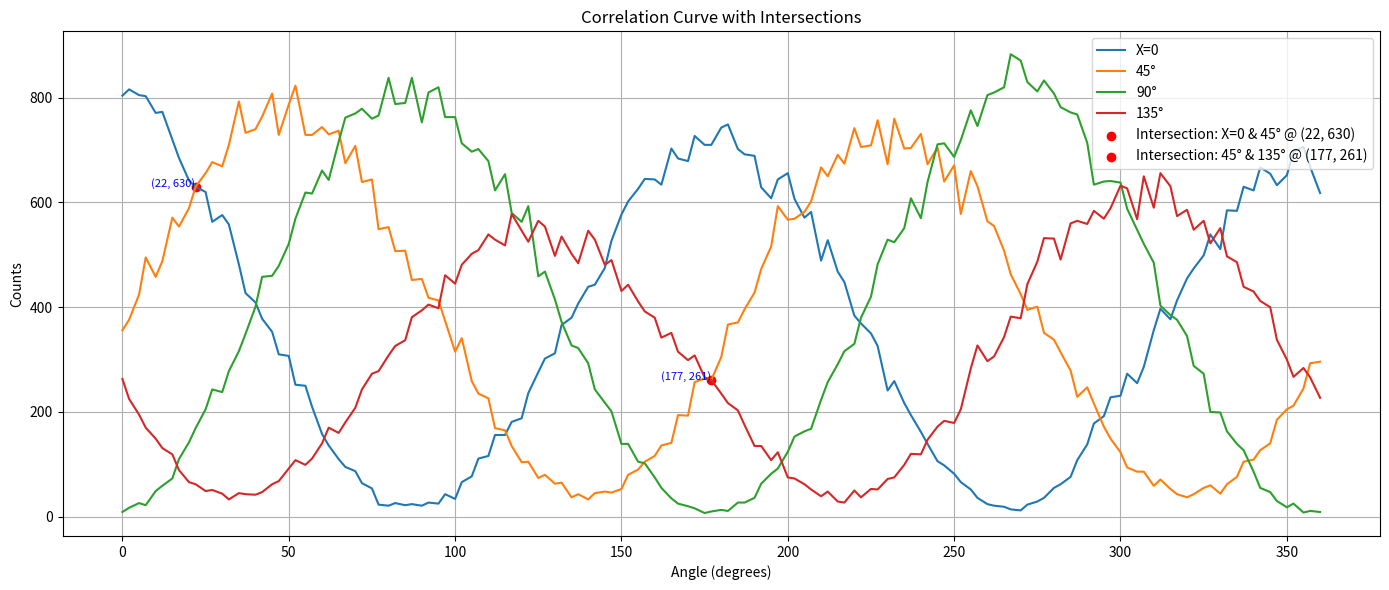

Python code for this plot:
import pandas as pd
import matplotlib.pyplot as plt

# Using the provided data to create a DataFrame
data_dict = {
    "Y": [0, 2, 5, 7, 10, 12, 15, 17, 20, 22, 25, 27, 30, 32, 35, 37, 40, 42, 45, 47, 50, 52, 55, 57, 60, 62, 65, 67, 70, 72, 75, 77, 80, 82, 85, 87, 90, 92, 95, 97, 100, 102, 105, 107, 110, 112, 115, 117, 120, 122, 125, 127, 130, 132, 135, 137, 140, 142, 145, 147, 150, 152, 155, 157, 160, 162, 165, 167, 170, 172, 175, 177, 180, 182, 185, 187, 190, 192, 195, 197, 200, 202, 205, 207, 210, 212, 215, 217, 220, 222, 225, 227, 230, 232, 235, 237, 240, 242, 245, 247, 250, 252, 255, 257, 260, 262, 265, 267, 270, 272, 275, 277, 280, 282, 285, 287, 290, 292, 295, 297, 300, 302, 305, 307, 310, 312, 315, 317, 320, 322, 325, 327, 330, 332, 335, 337, 340, 342, 345, 347, 350, 352, 355, 357, 360],
    "X=0": [804, 816, 805, 803, 771, 773, 720, 685, 642, 630, 620, 563, 576, 558, 482, 427, 409, 378, 353, 310, 307, 252, 250, 210, 158, 136, 110, 95, 87, 64, 54, 23, 21, 26, 22, 24, 21, 27, 25, 43, 34, 66, 77, 111, 116, 156, 156, 181, 188, 236, 276, 302, 312, 366, 380, 407, 439, 443, 475, 527, 577, 602, 626, 645, 644, 634, 703, 684, 679, 727, 710, 710, 743, 749, 702, 692, 689, 629, 608, 644, 656, 607, 571, 582, 489, 528, 468, 448, 384, 369, 350, 326, 241, 259, 217, 194, 162, 139, 106, 98, 82, 66, 52, 36, 24, 21, 19, 14, 12, 23, 29, 36, 55, 62, 76, 108, 138, 178, 192, 228, 231, 273, 255, 286, 356, 397, 377, 413, 455, 474, 499, 539, 511, 585, 584, 630, 623, 667, 655, 633, 652, 697, 706, 668, 618],
    "45°": [356, 376, 424, 495, 458, 488, 571, 554, 589, 630, 656, 677, 669, 710, 793, 733, 740, 764, 808, 729, 787, 823, 729, 729, 744, 730, 737, 675, 708, 639, 644, 549, 553, 507, 508, 452, 454, 418, 413, 374, 315, 341, 259, 235, 226, 169, 165, 135, 104, 105, 74, 80, 63, 65, 37, 43, 33, 45, 48, 46, 53, 80, 90, 105, 116, 136, 141, 194, 193, 257, 264, 261, 305, 367, 371, 396, 428, 473, 516, 593, 567, 569, 582, 602, 667, 650, 691, 674, 742, 706, 709, 757, 673, 760, 703, 704, 731, 673, 705, 640, 671, 578, 660, 631, 564, 555, 508, 463, 425, 395, 401, 351, 338, 314, 279, 229, 247, 216, 172, 149, 123, 94, 86, 86, 59, 71, 53, 43, 37, 43, 55, 60, 44, 62, 76, 105, 109, 127, 140, 185, 205, 212, 245, 293, 296],
    "90°": [9, 17, 26, 22, 49, 59, 73, 110, 142, 169, 205, 243, 238, 278, 316, 349, 401, 458, 460, 479, 521, 569, 619, 617, 661, 643, 716, 762, 770, 779, 760, 766, 838, 788, 790, 838, 753, 810, 820, 763, 763, 713, 697, 702, 679, 623, 654, 580, 563, 593, 459, 468, 415, 372, 327, 322, 293, 243, 218, 201, 139, 139, 105, 102, 75, 55, 35, 25, 20, 16, 7, 10, 13, 11, 27, 27, 36, 63, 82, 92, 124, 153, 163, 168, 223, 257, 291, 316, 330, 380, 420, 482, 529, 524, 551, 608, 570, 639, 711, 713, 687, 719, 776, 746, 805, 810, 820, 883, 871, 830, 812, 833, 808, 782, 772, 768, 714, 634, 640, 641, 638, 588, 548, 521, 485, 403, 385, 376, 345, 288, 273, 200, 199, 163, 139, 127, 86, 55, 47, 30, 18, 25, 8, 11, 9],
    "135°": [263, 225, 195, 170, 149, 131, 119, 89, 66, 62, 49, 51, 44, 33, 45, 43, 42, 47, 62, 68, 92, 108, 99, 111, 140, 170, 160, 180, 208, 243, 273, 278, 308, 326, 337, 381, 394, 405, 398, 461, 445, 481, 502, 509, 539, 529, 518, 578, 546, 525, 565, 554, 498, 535, 502, 484, 546, 529, 481, 490, 431, 443, 411, 392, 380, 342, 351, 315, 299, 308, 266, 261, 235, 217, 203, 175, 135, 135, 108, 123, 75, 73, 62, 52, 39, 48, 29, 27, 50, 37, 53, 52, 72, 75, 99, 120, 119, 147, 172, 183, 179, 205, 283, 327, 297, 306, 343, 382, 379, 444, 487, 532, 531, 491, 560, 565, 559, 584, 569, 589, 632, 627, 568, 650, 590, 656, 631, 574, 586, 548, 565, 522, 551, 497, 486, 439, 430, 412, 400, 338, 300, 267, 284, 266, 227]
}

data = pd.DataFrame(data_dict)

# Identifying intersection points
intersections = []
columns = ["X=0", "45°", "90°", "135°"]

for i, col1 in enumerate(columns):
    for col2 in columns[i + 1:]:
        mask = data[col1] == data[col2]
        for idx in mask[mask].index:
            intersections.append((data.loc[idx, "Y"], col1, col2, data.loc[idx, col1]))

# Plotting the data
plt.figure(figsize=(14, 6))
for column in columns:
    plt.plot(data["Y"], data[column], label=f"{column}")

# Plotting intersections
for y, col1, col2, value in intersections:
    plt.scatter(y, value, label=f"Intersection: {col1} & {col2} @ ({y}, {value})", color="red")
    plt.text(y, value, f"({y}, {value})", fontsize=8, ha="right", color="blue")

# Customizing the plot
plt.title("Correlation Curve with Intersections")
plt.xlabel("Angle (degrees)")
plt.ylabel("Counts")
plt.legend()
plt.grid(True)
plt.tight_layout()
plt.show()
